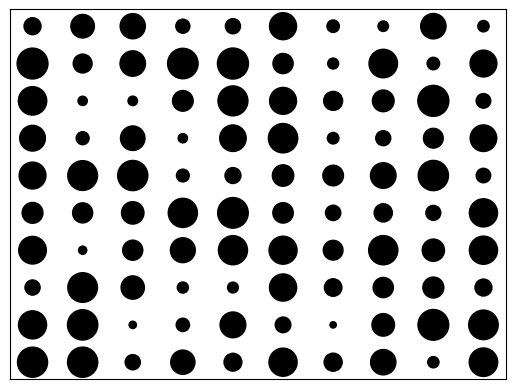

Write Python code to recreate this figure.
import numpy as np
import matplotlib.pyplot as plt

height = 40
width = 30
x_number = 10
y_number = 10
x_values = np.linspace(0, width, x_number)
y_values = np.linspace(0, height, y_number)
x_coords, y_coords = np.meshgrid(x_values, y_values)

#dot_size = 20
#Making every marker a different size
num_dots = x_number * y_number
dot_size = np.random.randint(20, 500, num_dots)

# plt.plot(x_coords, y_coords, marker='o', color='k', linestyle='none', markersize=dot_size)
plt.scatter(x_coords, y_coords, dot_size, marker='o', color='k')
plt.xticks([])
plt.yticks([])
plt.show()
